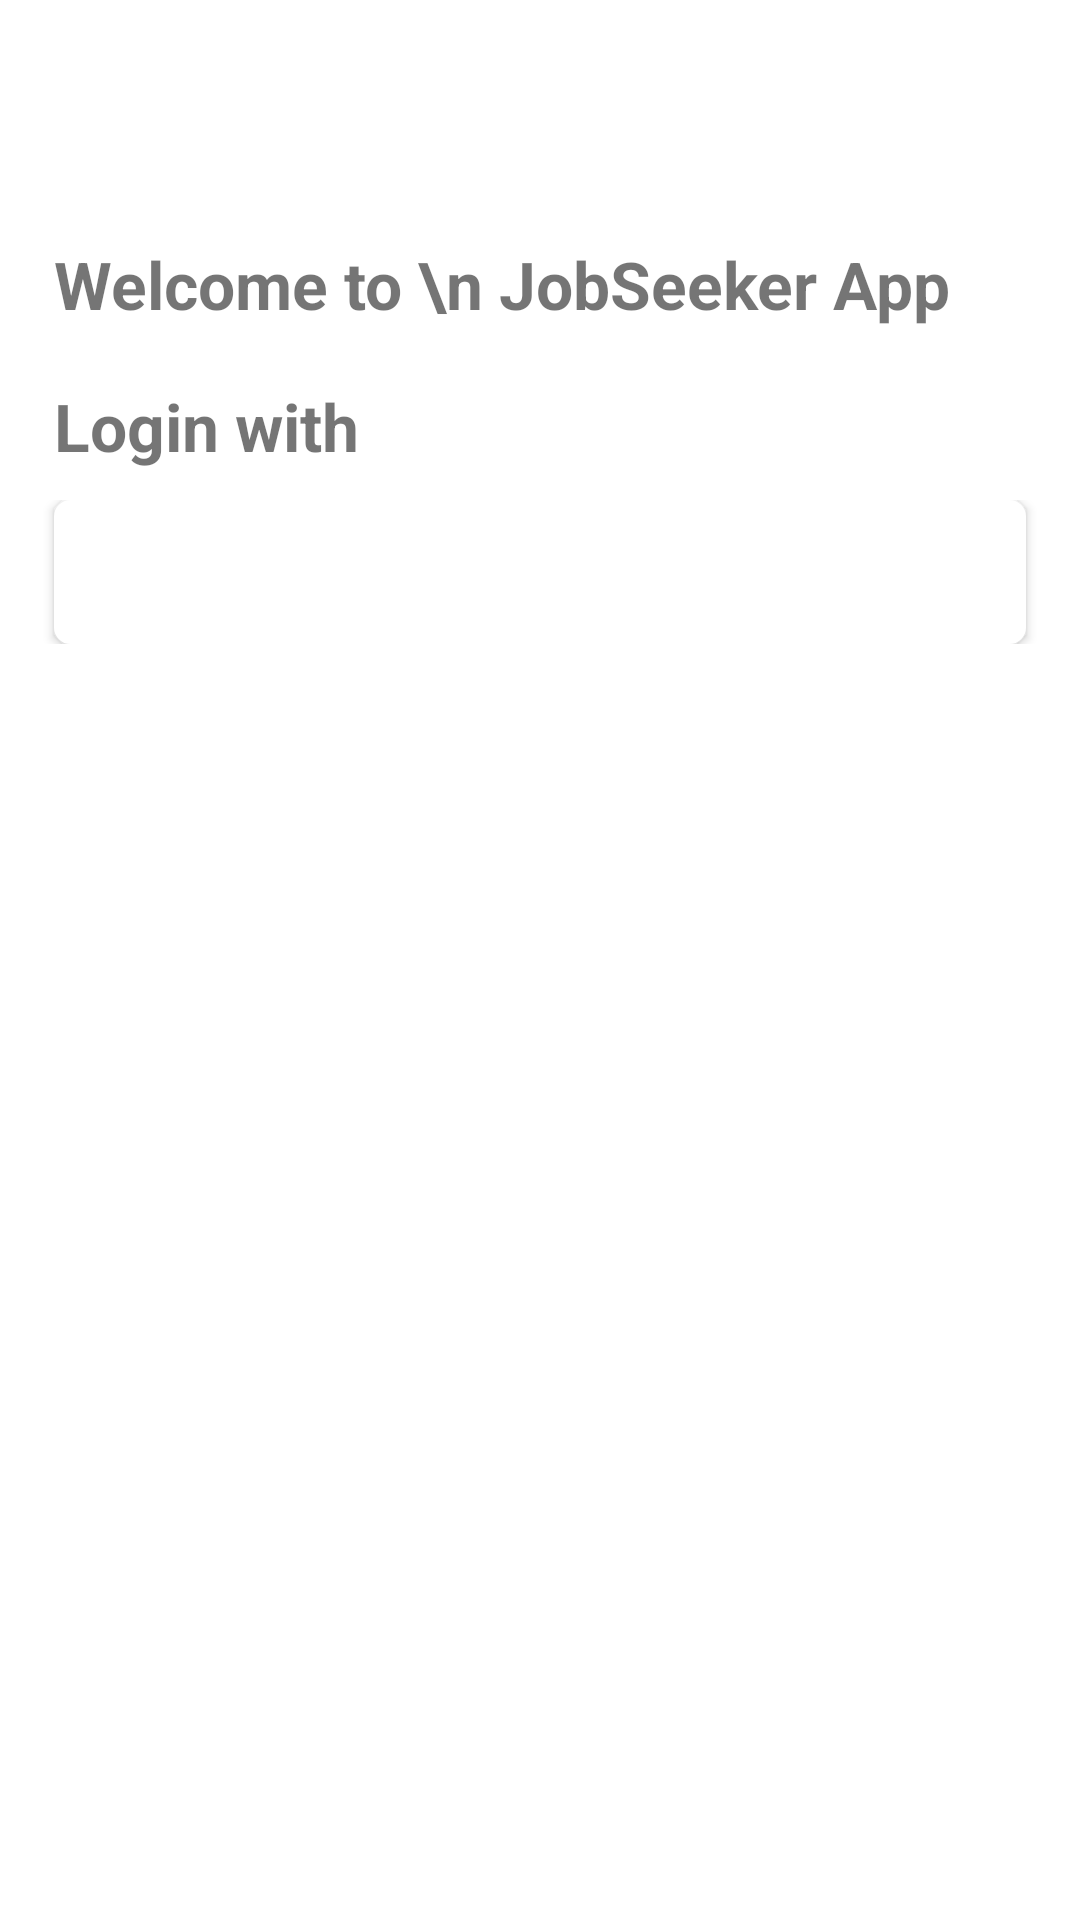

Write the Android layout XML for this screen, with the resource values it uses.
<!-- AndroidManifest.xml: application theme Theme.JobSeekerApp -->
<!-- res/layout/activity_login.xml -->
<?xml version="1.0" encoding="utf-8"?>
<androidx.constraintlayout.widget.ConstraintLayout xmlns:android="http://schemas.android.com/apk/res/android"
    xmlns:app="http://schemas.android.com/apk/res-auto"
    xmlns:tools="http://schemas.android.com/tools"
    android:layout_width="match_parent"
    android:layout_height="match_parent"
    tools:context=".presentation.auth.AuthFragment">

    
    <TextView
        android:id="@+id/tv_welcome"
        android:layout_width="match_parent"
        android:layout_height="wrap_content"
        android:textSize="22sp"
        android:textStyle="bold"
        android:layout_marginHorizontal="18dp"
        app:layout_constraintTop_toTopOf="parent"
        android:layout_marginTop="80dp"
        android:text="Welcome to \n JobSeeker App" />

    <TextView
        android:id="@+id/tv_login"
        android:layout_width="match_parent"
        android:layout_height="0dp"
        android:textSize="22sp"
        android:textStyle="bold"
        android:layout_margin="18dp"
        android:layout_marginTop="18dp"
        app:layout_constraintTop_toBottomOf="@id/tv_welcome"
        android:text="Login with" />

    <androidx.constraintlayout.widget.ConstraintLayout
        android:id="@+id/signInGoogle"
        android:layout_width="match_parent"
        android:layout_height="wrap_content"
        android:layout_marginTop="10dp"
        app:layout_constraintTop_toBottomOf="@+id/tv_login">

        <Button
            android:id="@+id/sign_in_button"
            android:layout_width="0dp"
            android:layout_height="wrap_content"
            android:layout_marginHorizontal="18dp"
            android:background="@drawable/btn_white_rounded"
            android:padding="0dp"
            android:elevation="8dp"
            android:text="Sign In With Google"
            android:textColor="@color/white"
            android:visibility="visible"
            app:layout_constraintEnd_toEndOf="parent"
            app:layout_constraintStart_toStartOf="parent"
            app:layout_constraintTop_toTopOf="parent" />


        <ImageView
            android:layout_width="30dp"
            android:layout_height="30dp"
            android:src="@drawable/google"
            android:elevation="10dp"
            android:layout_marginStart="10dp"
            app:layout_constraintStart_toStartOf="@id/sign_in_button"
            app:layout_constraintBottom_toBottomOf="parent"
            app:layout_constraintTop_toTopOf="parent" />

    </androidx.constraintlayout.widget.ConstraintLayout>


</androidx.constraintlayout.widget.ConstraintLayout>
<!-- resources referenced by this layout -->
<resources>
  <color name="white">#FFFFFFFF</color>
  <!-- drawable btn_white_rounded (drawable) -->
  <?xml version="1.0" encoding="utf-8"?>
  <selector xmlns:android="http://schemas.android.com/apk/res/android">
      <item android:state_pressed="true" android:drawable="@drawable/bg_button_rounded_white_dark"/>
      <item android:state_selected="true" android:drawable="@drawable/bg_button_rounded_white_dark"/>
      <item android:drawable="@drawable/bg_button_rounded_white"/>
  </selector>
  <style name="Theme.JobSeekerApp" parent="Theme.MaterialComponents.Light.DarkActionBar">
          
          <item name="colorPrimary">@color/blue</item>
          <item name="colorPrimaryVariant">@color/purple_700</item>
          <item name="colorOnPrimary">@color/white</item>
          
          <item name="colorSecondary">@color/teal_200</item>
          <item name="colorSecondaryVariant">@color/teal_700</item>
          <item name="colorOnSecondary">@color/black</item>
          
          <item name="android:statusBarColor">?attr/colorPrimaryVariant</item>
          
      </style>
  <!-- drawable bg_button_rounded_white_dark (drawable) -->
  <?xml version="1.0" encoding="utf-8"?>
  <shape xmlns:android="http://schemas.android.com/apk/res/android">
      <solid android:color="#b3b3b3"/>
      <stroke android:width="1dp" android:color="#b3b3b3" />
      <padding android:left="10dp" android:top="10dp" android:right="10dp" android:bottom="10dp" />
      <corners android:radius="5dp" />
  
  </shape>
  <!-- drawable bg_button_rounded_white (drawable) -->
  <?xml version="1.0" encoding="utf-8"?>
  <shape xmlns:android="http://schemas.android.com/apk/res/android">
      <solid android:color="@color/white"/>
      <stroke android:width="1dp" android:color="@color/white" />
      <padding android:left="10dp" android:top="10dp" android:right="10dp" android:bottom="10dp" />
      <corners android:radius="5dp" />
  
  </shape>
  <color name="blue">#043b5c</color>
  <color name="purple_700">#FF3700B3</color>
  <color name="teal_200">#FF03DAC5</color>
  <color name="teal_700">#FF018786</color>
  <color name="black">#FF000000</color>
</resources>
